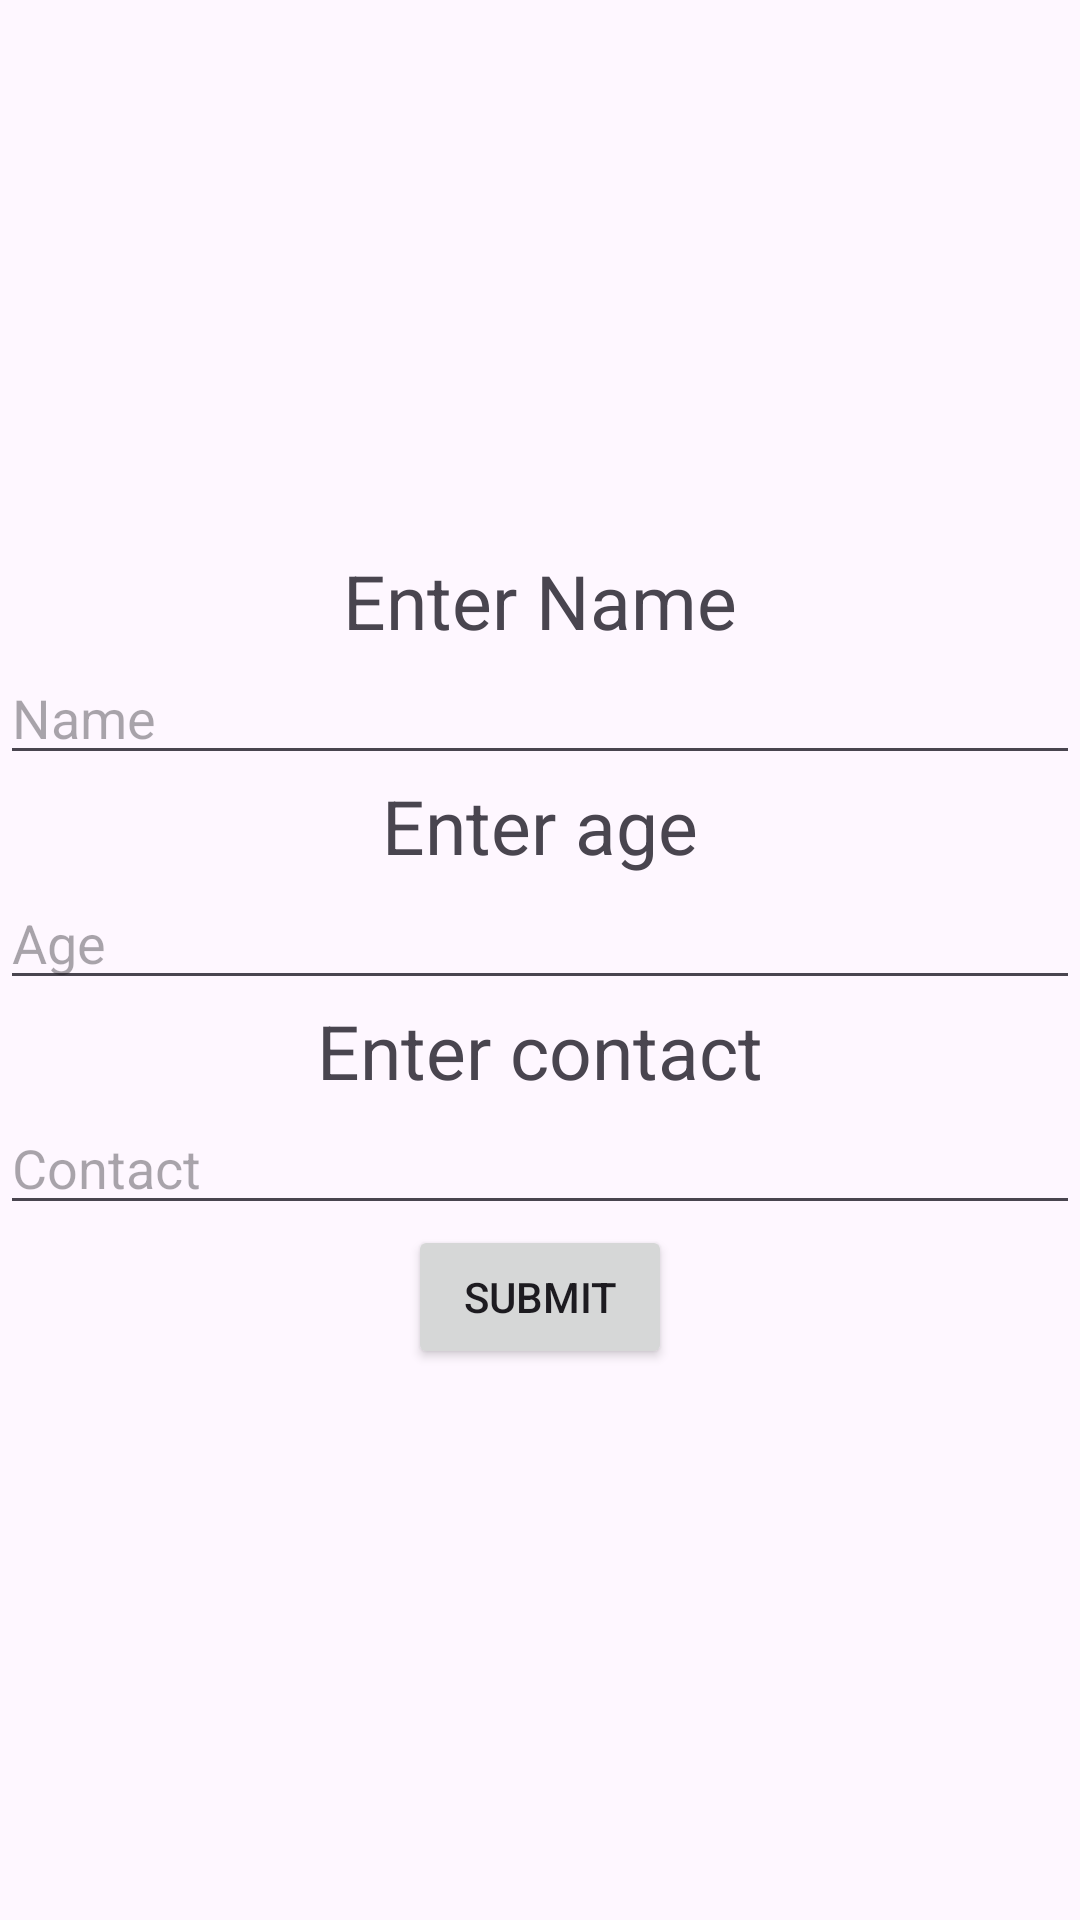

Reconstruct the res/layout file that produces this screen, plus the resources it refers to.
<!-- AndroidManifest.xml: application theme Theme.MAD_Practicals -->
<!-- res/layout/accept_stud_info.xml -->
<?xml version="1.0" encoding="utf-8"?>
<LinearLayout xmlns:android="http://schemas.android.com/apk/res/android"
    android:layout_width="match_parent"
    android:layout_height="match_parent"
    android:orientation="vertical"
    android:gravity="center">

    <TextView
        android:layout_width="wrap_content"
        android:layout_height="wrap_content"
        android:text="Enter Name"
        android:textSize="25sp"/>

    <EditText
        android:layout_width="match_parent"
        android:layout_height="wrap_content"
        android:hint="Name"
        android:id="@+id/studName"/>

    <TextView
        android:layout_width="wrap_content"
        android:layout_height="wrap_content"
        android:textSize="25dp"
        android:text="Enter age" />

    <EditText
        android:layout_width="match_parent"
        android:layout_height="wrap_content"
        android:hint="Age"
        android:id="@+id/studAge"/>

    <TextView
        android:layout_width="wrap_content"
        android:layout_height="wrap_content"
        android:textSize="25dp"
        android:text="Enter contact" />

    <EditText
        android:layout_width="match_parent"
        android:layout_height="wrap_content"
        android:hint="Contact"
        android:id="@+id/studContact" />

    <Button
        android:layout_width="wrap_content"
        android:layout_height="wrap_content"
        android:text="Submit"
        android:id="@+id/submit"/>

</LinearLayout>
<!-- resources referenced by this layout -->
<resources>
  <style name="Theme.MAD_Practicals" parent="Base.Theme.MAD_Practicals" />
  <style name="Base.Theme.MAD_Practicals" parent="Theme.Material3.DayNight.NoActionBar">
          
          
      </style>
</resources>
